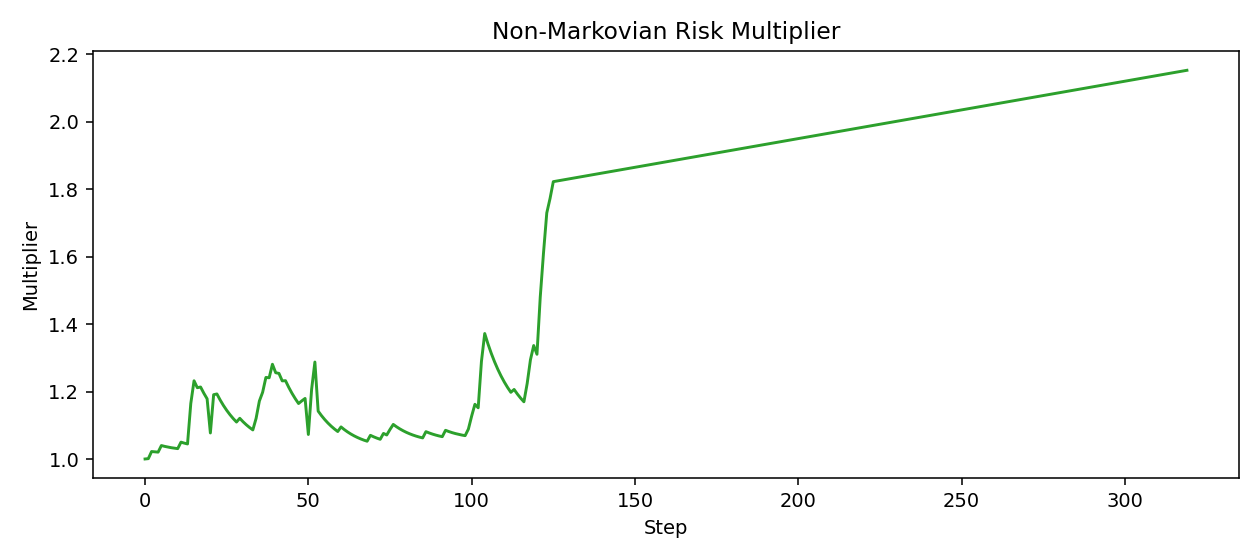

The file beside this chart, header and first rows:
step, risk_multiplier
0, 1.001
1, 1.002
2, 1.023
3, 1.022
4, 1.021
5, 1.041
6, 1.038
7, 1.036
8, 1.034
9, 1.033
10, 1.032
11, 1.051
12, 1.048
13, 1.046
14, 1.165
15, 1.233
16, 1.212
17, 1.214
18, 1.196
19, 1.179
20, 1.078
21, 1.191
22, 1.194
23, 1.176
24, 1.159
25, 1.145
26, 1.132
27, 1.121
28, 1.11
29, 1.121
30, 1.111
31, 1.102
32, 1.094
33, 1.087
34, 1.121
35, 1.173
36, 1.199
37, 1.243
38, 1.242
39, 1.282
40, 1.256
41, 1.254
42, 1.232
43, 1.233
44, 1.213
45, 1.195
46, 1.179
47, 1.165
48, 1.173
49, 1.18
50, 1.074
51, 1.207
52, 1.288
53, 1.143
54, 1.13
55, 1.118
56, 1.107
57, 1.098
58, 1.09
59, 1.082
... 260 more rows
